Run: headless pygame with SDL's dummy video driver; simulated clock (each Clock.tick advances the game by its frame time, no real sleeping); random seed 0; keys injected as events and as key.get_pressed() state; mouse plan: one left click at the window centre at the start of phase 2, then a move to the lower-right quarter at the start of phase 3.
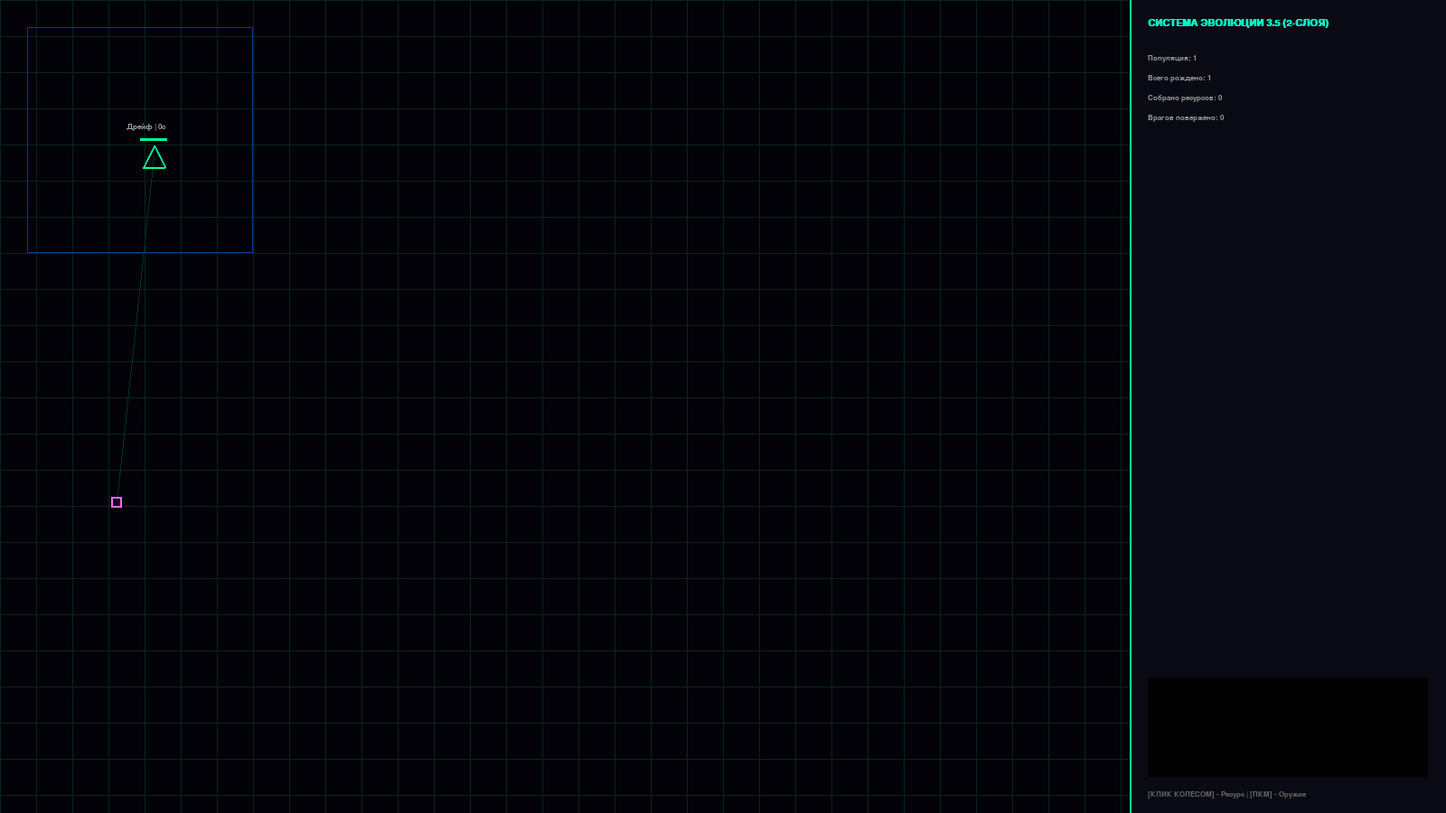
Frame 1 of 4 · flips 1–60 · no input
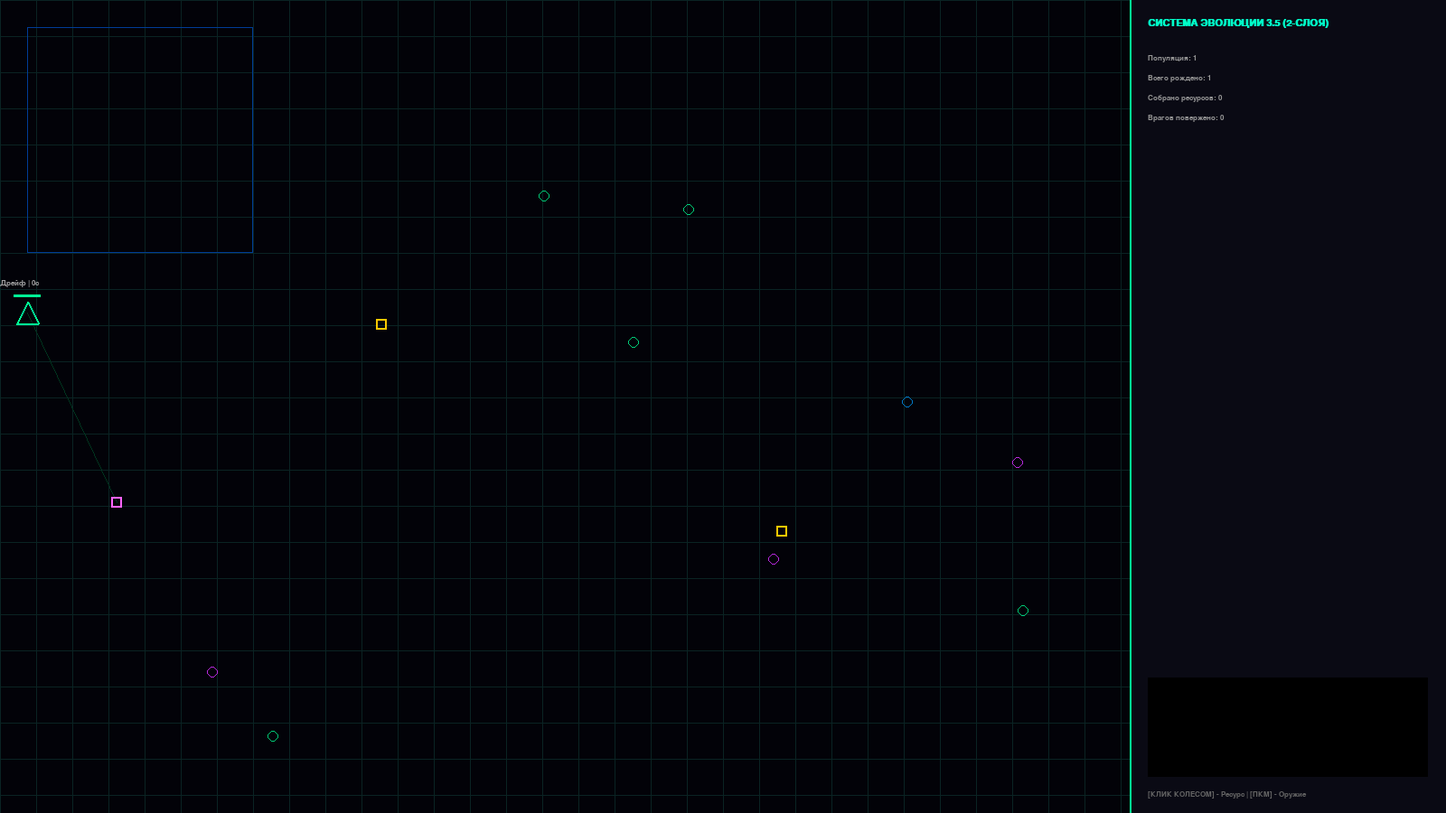
Frame 2 of 4 · flips 61–180 · clicked the window centre · tapped SPACE, RETURN · held RIGHT (→), D
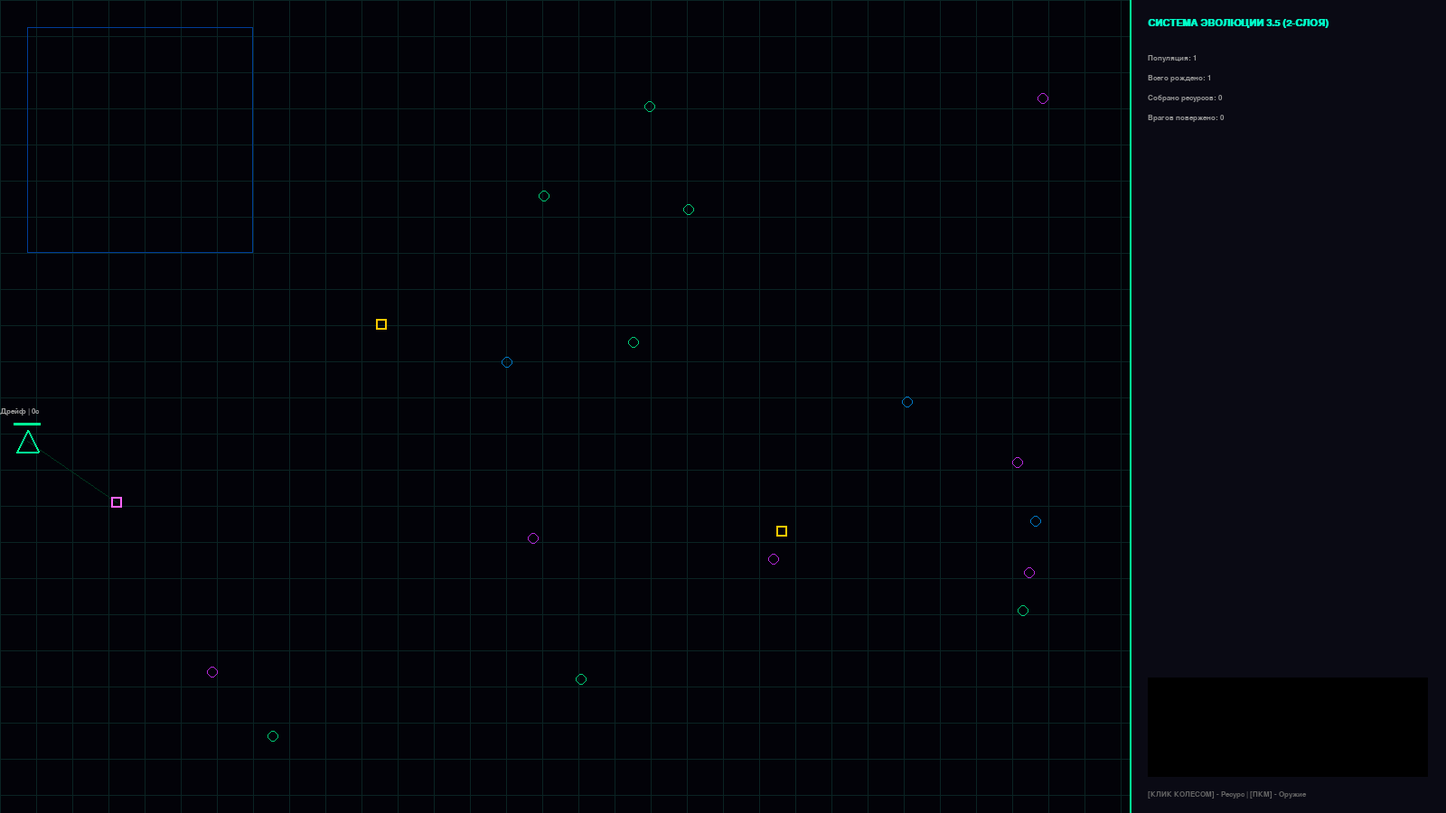
Frame 3 of 4 · flips 181–300 · moved the mouse to the lower-right quarter · held DOWN (↓), S
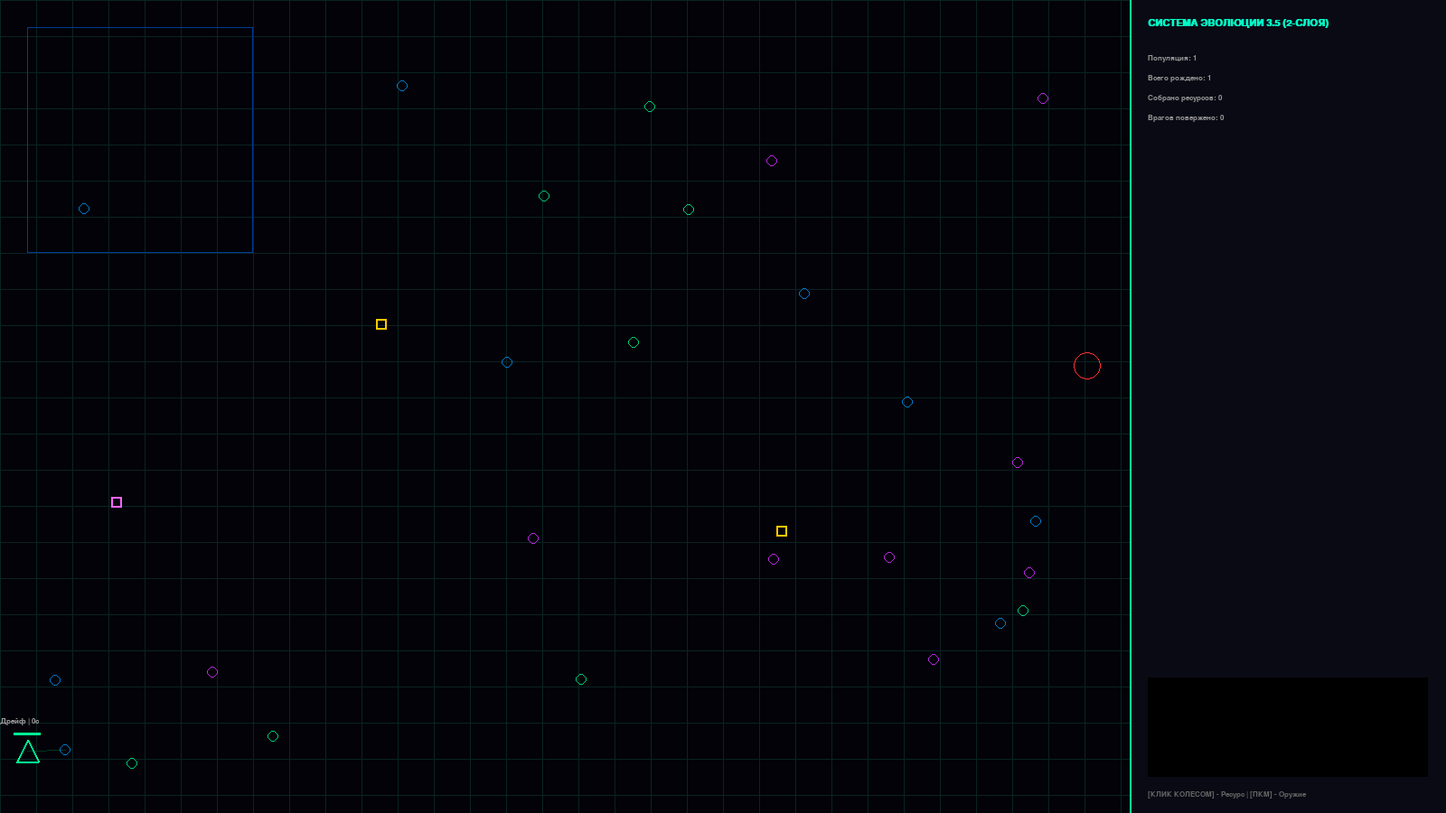
Frame 4 of 4 · flips 301–420 · held LEFT (←), A, UP (↑), W

The pygame program that drew these frames:

import pygame
import random
import math
import time
import sys

# --- КОНФИГУРАЦИЯ ---
WIDTH, HEIGHT = 1600, 900
FPS = 30
BG_COLOR = (2, 2, 8)
GRID_COLOR = (10, 35, 35) 
BASE_ZONE = pygame.Rect(30, 30, 250, 250)
SIDE_PANEL = pygame.Rect(1250, 0, 350, HEIGHT)

REPRO_AGE = 420  
MIN_LIFE, MAX_LIFE = 700, 900
ACID_COLORS = [(0, 255, 150), (200, 255, 0), (0, 200, 255), (255, 100, 0), (255, 0, 200)]

RES_TYPES = {
    'BIO':   {'color': (0, 200, 120), 'hp': 45, 'lvl': 0.1, 'name': 'Био-масса'},
    'NRG':   {'color': (0, 120, 200), 'hp': 15, 'lvl': 1.0, 'name': 'Энергия'},
    'RARE':  {'color': (180, 40, 220), 'hp': 70, 'lvl': 2.0, 'name': 'Изотоп'}
}

WEAPON_TYPES = {
    'LASER':   {'color': (255, 255, 255), 'cd': 15, 'speed': 14, 'dmg': 15, 'label': 'Лазер'},
    'PLASMA':  {'color': (255, 100, 255), 'cd': 45, 'speed': 8, 'dmg': 45, 'label': 'Плазма'},
    'RAIL':    {'color': (255, 200, 0),   'cd': 60, 'speed': 25, 'dmg': 120, 'label': 'Рельса'}
}

FORM_MODS = {
    'circle': {'hp': 80, 'speed': 0.8, 'armor': 1.0, 'cd': 1.0, 'label': 'РАЗВЕДЧИК'},
    'rect':   {'hp': 100, 'speed': 0.6, 'armor': 0.6, 'cd': 1.0, 'label': 'ТАНК'},
    'poly':   {'hp': 100, 'speed': 0.9, 'armor': 1.0, 'cd': 0.8, 'label': 'ШТУРМОВИК'}
}

WORLD_STATS = {"res_coll": 0, "en_killed": 0, "born": 1, "history": []}
THOUGHT_POOL = ["Анализ", "Дрейф", "Охота", "Связь", "Сон", "Цель найдена", "Защита"]

class SimpleBrain:
    def __init__(self, w1=None, w2=None):
        # Вход (7) -> Скрытый (4) -> Выход (2)
        self.w1 = w1 if w1 else [[random.uniform(-1, 1) for _ in range(7)] for _ in range(4)]
        self.w2 = w2 if w2 else [[random.uniform(-1, 1) for _ in range(4)] for _ in range(2)]
    
    def predict(self, inputs):
        hidden = [math.tanh(sum(i * w for i, w in zip(inputs, row))) for row in self.w1]
        return [math.tanh(sum(h * w for h, w in zip(hidden, row))) for row in self.w2]
        
    def mutate(self):
        new_w1 = [[v + random.uniform(-0.1, 0.1) for v in r] for r in self.w1]
        new_w2 = [[v + random.uniform(-0.1, 0.1) for v in r] for r in self.w2]
        return SimpleBrain(new_w1, new_w2)

class Shape:
    def __init__(self, x=None, y=None, brain=None, gen=1, color=None, form=None, start_lvl=1.0):
        self.x, self.y = x or random.randint(50, 250), y or random.randint(50, 250)
        self.brain = brain or SimpleBrain()
        self.gen, self.name = gen, f"УЗЕЛ-{random.randint(100,999)}"
        if color:
            if random.random() < 0.1: self.color = random.choice(ACID_COLORS)
            else: self.color = tuple(max(0, min(255, color[i] + random.randint(-45, 45))) for i in range(3))
        else: self.color = random.choice(ACID_COLORS)
        if form and random.random() > 0.3: self.form = form
        else: self.form = random.choice(['circle', 'rect', 'poly'])
        self.mods = FORM_MODS[self.form]
        self.angle = random.uniform(0, 2*math.pi)
        self.hp = float(self.mods['hp'])
        self.spawn_time = time.time()
        self.lifetime = random.randint(MIN_LIFE, MAX_LIFE)
        self.weapon, self.shoot_cd, self.lvl = 'LASER', 0, start_lvl
        self.thought, self.t_timer = random.choice(THOUGHT_POOL), time.time()
        self.group_bonus = 1.0
        self.target_line = None

    def update(self, resources, weapons_on_ground, enemies, bullets, others):
        self.shoot_cd = max(0, self.shoot_cd - 1)
        if time.time() - self.t_timer > 5:
            self.thought, self.t_timer = random.choice(THOUGHT_POOL), time.time()
        conn = 0
        for o in others:
            if o != self:
                diff = sum(abs(self.color[i] - o.color[i]) for i in range(3))
                if diff < 100 and math.hypot(self.x-o.x, self.y-o.y) < 140: conn += 1
        self.group_bonus = 1.0 + (conn * 0.1)
        r_ang, r_dist = 0, 1.0
        all_t = resources + weapons_on_ground + enemies
        target = min(all_t, key=lambda t: math.hypot(self.x-t['x'], self.y-t['y'])) if all_t else None
        if target:
            self.target_line = (target['x'], target['y'])
            t_ang = math.atan2(target['y'] - self.y, target['x'] - self.x)
            r_ang = ((t_ang - self.angle + math.pi) % (2 * math.pi) - math.pi) / math.pi
            r_dist = math.hypot(self.x - target['x'], self.y - target['y']) / 1000
        else: self.target_line = None
        p = self.brain.predict([self.x/1250, self.y/900, self.hp/self.mods['hp'], r_ang, r_dist, len(enemies)/5, 0.5])
        self.angle += (p[0] * 0.12) + (r_ang * 0.05)
        spd = 1.8 * self.mods['speed'] * (p[1] + 1.2) * (1.0 + self.lvl * 0.02)
        self.x += math.cos(self.angle) * spd
        self.y += math.sin(self.angle) * spd
        if self.shoot_cd == 0:
            for e in enemies:
                if math.hypot(self.x-e['x'], self.y-e['y']) < 400:
                    self.fire(bullets, math.atan2(e['y']-self.y, e['x']-self.x)); break
        self.x, self.y = max(30, min(self.x, 1220)), max(30, min(self.y, 870))

    def fire(self, bullets, angle):
        cfg = WEAPON_TYPES[self.weapon]
        bullets.append({'x': self.x, 'y': self.y, 'angle': angle, 'color': cfg['color'], 'speed': cfg['speed'], 'dmg': cfg['dmg']*(1.0+self.lvl*0.05)*self.group_bonus, 'alive': True})
        self.shoot_cd = cfg['cd'] * self.mods['cd']

    def draw(self, screen, f, is_sel):
        cx, cy, sz = int(self.x), int(self.y), int(12 + min(10, self.lvl // 2))
        age = int(time.time() - self.spawn_time)
        if self.target_line: pygame.draw.line(screen, (self.color[0]//5, self.color[1]//5, self.color[2]//5), (cx, cy), self.target_line, 1)
        screen.blit(f.render(f"{self.thought} | {age}с", True, (160, 160, 160)), (cx-30, cy-sz-25))
        pygame.draw.rect(screen, (30, 30, 40), (cx-15, cy-sz-8, 30, 3))
        pygame.draw.rect(screen, self.color, (cx-15, cy-sz-8, int(30 * (self.hp/self.mods['hp'])), 3))
        if is_sel: pygame.draw.circle(screen, (255, 255, 255), (cx, cy), sz+10, 1)
        if self.form == 'circle': pygame.draw.circle(screen, self.color, (cx, cy), sz, 2)
        elif self.form == 'rect': pygame.draw.rect(screen, self.color, (cx-sz, cy-sz, sz*2, sz*2), 2)
        else: pygame.draw.polygon(screen, self.color, [(cx, cy-sz), (cx-sz, cy+sz), (cx+sz, cy+sz)], 2)

def main():
    pygame.init()
    screen = pygame.display.set_mode((WIDTH, HEIGHT))
    f_s, f_b = pygame.font.SysFont("Arial", 12), pygame.font.SysFont("Arial", 16, bold=True)
    clock = pygame.time.Clock()
    shapes, enemies, resources, weapons_ground, bullets = [Shape()], [], [], [], []
    selected, last_h = None, time.time()

    while True:
        now = time.time()
        screen.fill(BG_COLOR)
        for i in range(0, 1251, 40): pygame.draw.line(screen, GRID_COLOR, (i, 0), (i, HEIGHT), 1)
        for i in range(0, HEIGHT, 40): pygame.draw.line(screen, GRID_COLOR, (0, i), (1250, i), 1)
        pygame.draw.rect(screen, (0, 60, 150), BASE_ZONE, 1)

        for event in pygame.event.get():
            if event.type == pygame.QUIT: pygame.quit(); sys.exit()
            if event.type == pygame.MOUSEBUTTONDOWN:
                mx, my = event.pos
                if mx < 1250:
                    if event.button == 1: selected = next((s for s in shapes if math.hypot(s.x-mx, s.y-my) < 40), None)
                    if event.button == 2: resources.append({'x': mx, 'y': my, 'type': random.choice(['BIO','NRG','RARE']), 'alive': True})
                    if event.button == 3: weapons_ground.append({'x': mx, 'y': my, 'type': random.choice(['PLASMA','RAIL']), 'alive': True})

        if random.random() < 0.04 and len(resources) < 35: resources.append({'x': random.randint(50, 1200), 'y': random.randint(50, 850), 'type': random.choice(['BIO','NRG','RARE']), 'alive': True})
        if random.random() < 0.005 and len(weapons_ground) < 5: weapons_ground.append({'x': random.randint(50, 1200), 'y': random.randint(50, 850), 'type': random.choice(list(WEAPON_TYPES.keys())), 'alive': True})
        if random.random() < 0.002 and len(enemies) < 4: enemies.append({'x': 1240, 'y': random.randint(50, 850), 'hp': 40.0, 'alive': True})

        temp = []
        for s in shapes:
            s.update(resources, weapons_ground, enemies, bullets, shapes); s.draw(screen, f_s, s == selected)
            for r in resources:
                if math.hypot(s.x-r['x'], s.y-r['y']) < 30:
                    s.hp = min(s.mods['hp'], s.hp + RES_TYPES[r['type']]['hp']); s.lvl += RES_TYPES[r['type']]['lvl']; r['alive'] = False; WORLD_STATS['res_coll'] += 1
            for w in weapons_ground:
                if math.hypot(s.x-w['x'], s.y-w['y']) < 30: s.weapon = w['type']; w['alive'] = False
            if now - s.spawn_time > REPRO_AGE and len(shapes) < 40:
                new_form = s.form if random.random() > 0.3 else random.choice(['circle', 'rect', 'poly'])
                temp.append(Shape(s.x+30, s.y+30, s.brain.mutate(), s.gen+1, s.color, new_form, s.lvl*0.5)); s.spawn_time, WORLD_STATS['born'] = now, WORLD_STATS['born']+1
            if s.hp > 0 and now - s.spawn_time < s.lifetime: temp.append(s)
        shapes = temp if temp else [Shape()]

        for b in bullets:
            b['x'] += math.cos(b['angle'])*b['speed']; b['y'] += math.sin(b['angle'])*b['speed']
            pygame.draw.circle(screen, b['color'], (int(b['x']), int(b['y'])), 3)
            for e in enemies:
                if math.hypot(b['x']-e['x'], b['y']-e['y']) < 30:
                    e['hp'] -= b['dmg']; b['alive'] = False
                    if e['hp'] <= 0: e['alive'] = False; WORLD_STATS['en_killed'] += 1
        for e in enemies:
            pygame.draw.circle(screen, (255, 50, 50), (int(e['x']), int(e['y'])), 15, 1)
            if shapes:
                t = min(shapes, key=lambda s: math.hypot(s.x-e['x'], s.y-e['y']))
                e['x'] += math.cos(math.atan2(t.y-e['y'], t.x-e['x'])) * 0.8; e['y'] += math.sin(math.atan2(t.y-e['y'], t.x-e['x'])) * 0.8
                if math.hypot(e['x']-t.x, e['y']-t.y) < 20: t.hp -= 0.6

        resources = [r for r in resources if r['alive']]; weapons_ground = [w for w in weapons_ground if w['alive']]; bullets = [b for b in bullets if b['alive'] and 0 < b['x'] < 1250]; enemies = [e for e in enemies if e['alive']]
        for r in resources: pygame.draw.circle(screen, RES_TYPES[r['type']]['color'], (int(r['x']), int(r['y'])), 6, 1)
        for w in weapons_ground: pygame.draw.rect(screen, WEAPON_TYPES[w['type']]['color'], (int(w['x']-6), int(w['y']-6), 12, 12), 2)

        pygame.draw.rect(screen, (10, 10, 20), SIDE_PANEL); pygame.draw.line(screen, (0, 255, 150), (1250, 0), (1250, HEIGHT), 2)
        screen.blit(f_b.render("СИСТЕМА ЭВОЛЮЦИИ 3.5 (2-СЛОЯ)", True, (0, 255, 200)), (1270, 20))
        st = [f"Популяция: {len(shapes)}", f"Всего рождено: {WORLD_STATS['born']}", f"Собрано ресурсов: {WORLD_STATS['res_coll']}", f"Врагов повержено: {WORLD_STATS['en_killed']}"]
        for i, txt in enumerate(st): screen.blit(f_s.render(txt, True, (150, 150, 150)), (1270, 60 + i*22))
        
        if selected and selected in shapes:
            pygame.draw.rect(screen, (20, 20, 40), (1265, 180, 320, 420), border_radius=10)
            age_now = int(now - selected.spawn_time)
            info = [f"ОБЪЕКТ: {selected.name}", f"КЛАСС: {selected.mods['label']}", f"ОРУЖИЕ: {WEAPON_TYPES[selected.weapon]['label']}", f"УРОВЕНЬ: {int(selected.lvl)}", f"ВРЕМЯ ЖИЗНИ: {age_now}с", f"БОНУС СТАИ: x{selected.group_bonus:.1f}"]
            for i, txt in enumerate(info): screen.blit(f_s.render(txt, True, selected.color), (1280, 195 + i*20))
            
            in_l = ["ВХОД: X", "ВХОД: Y", "ВХОД: HP", "УГОЛ Ц.", "ДИСТ Ц.", "ВРАГИ", "CONST"]
            hid_l = ["H1", "H2", "H3", "H4"]
            out_l = ["ПОВОРОТ", "СКОРОСТЬ"]
            
            # Отрисовка нейронки
            # Слой 1 -> Скрытый
            for i, l in enumerate(in_l):
                screen.blit(f_s.render(l, True, (120, 120, 120)), (1275, 330 + i*18))
                for h in range(4):
                    w = selected.brain.w1[h][i]
                    c = (0, 255, 100) if w > 0 else (255, 50, 50)
                    pygame.draw.line(screen, c, (1325, 338+i*18), (1430, 355+h*50), 1)
            
            # Скрытый -> Выход
            for h in range(4):
                screen.blit(f_s.render(hid_l[h], True, (180, 180, 180)), (1435, 350 + h*50))
                for j in range(2):
                    w = selected.brain.w2[j][h]
                    c = (0, 255, 100) if w > 0 else (255, 50, 50)
                    pygame.draw.line(screen, c, (1450, 358+h*50), (1510, 400+j*120), 1)
            
            for i, l in enumerate(out_l):
                screen.blit(f_s.render(l, True, (0, 200, 255)), (1515, 395+i*120))

        screen.blit(f_s.render("[КЛИК КОЛЕСОМ] - Ресурс | [ПКМ] - Оружие", True, (100, 100, 100)), (1270, 875))
        if now - last_h > 1.0: WORLD_STATS['history'].append(len(shapes)); last_h = now
        pygame.draw.rect(screen, (0, 0, 0), (1270, 750, 310, 110))
        pts = [(1270 + i*4, 850 - v*4) for i, v in enumerate(WORLD_STATS['history'][-75:])]
        if len(pts) > 1: pygame.draw.lines(screen, (0, 255, 200), False, pts, 2)
        pygame.display.flip(); clock.tick(FPS)

if __name__ == "__main__": main()
